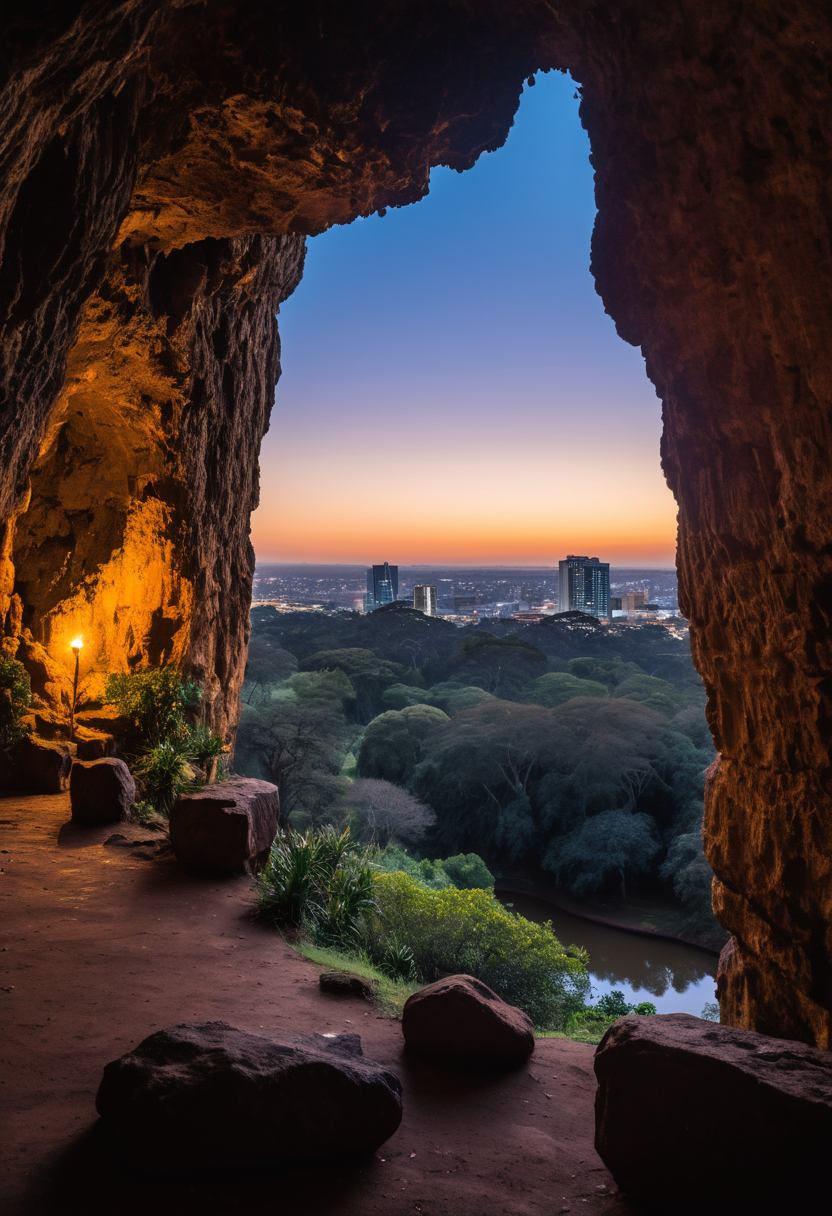
Generation parameters embedded in this image by AUTOMATIC1111 Stable Diffusion web UI or a fork of it (Forge, ...) (PNG 'parameters' text chunk):
photograph, landscape of a Mythical Grotto from inside of a Harare, at Twilight, Depressing, Cloudpunk, Cold Lighting, dynamic, Nikon d850, Depth of field 270mm, Amaro, Golden ratio
Negative prompt: bad eyes, cgi, airbrushed, plastic, deformed, watermark
Steps: 30, Sampler: DPM++ 2M SDE, Schedule type: Exponential, CFG scale: 4.5, Seed: 715288960, Size: 832x1216, Model hash: 33e58e8668, Model: Juggernaut_XI_byRunDiffusion, Clip skip: 2, Version: v1.10.1